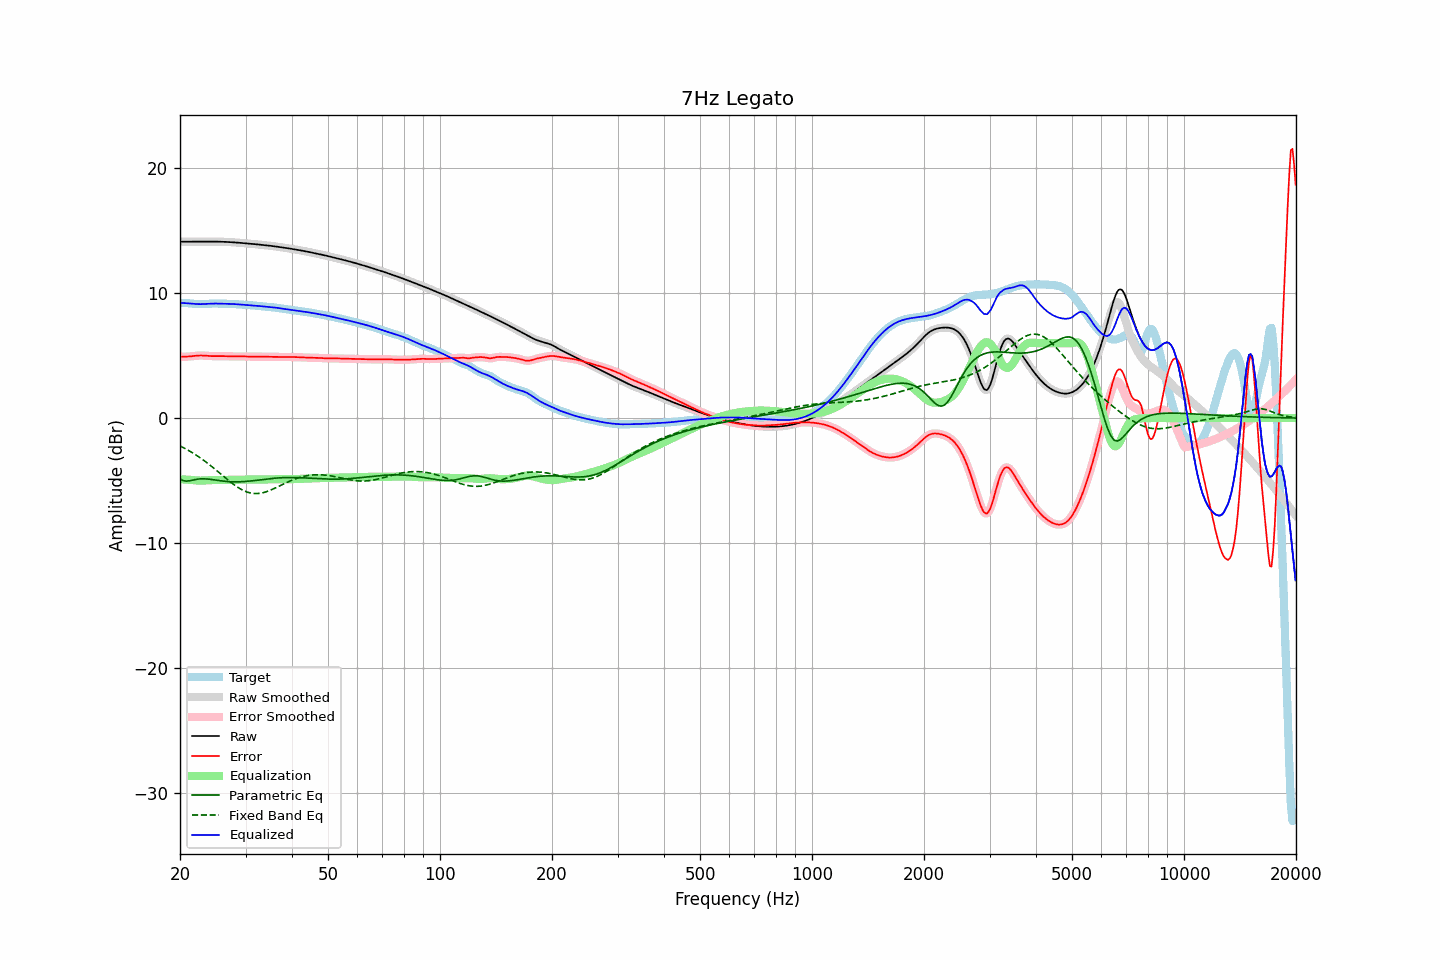

Source data for this figure (header and first rows):
frequency, raw, error, smoothed, error_smoothed, equalization, parametric_eq, fixed_band_eq, equalized_raw, equalized_smoothed, target
20.00, 14.13, 4.91, 14.13, 4.91, -4.90, -4.87, -2.23, 9.23, 9.23, 9.22
20.20, 14.13, 4.91, 14.13, 4.91, -4.91, -4.94, -2.30, 9.22, 9.22, 9.22
20.40, 14.13, 4.91, 14.13, 4.91, -4.91, -5.01, -2.36, 9.22, 9.22, 9.22
20.61, 14.13, 4.92, 14.13, 4.92, -4.92, -5.03, -2.43, 9.21, 9.21, 9.22
20.81, 14.13, 4.92, 14.13, 4.92, -4.93, -5.05, -2.50, 9.20, 9.20, 9.21
21.02, 14.13, 4.93, 14.13, 4.93, -4.94, -5.04, -2.57, 9.19, 9.19, 9.20
21.23, 14.13, 4.94, 14.13, 4.94, -4.95, -5.03, -2.64, 9.18, 9.18, 9.19
21.44, 14.13, 4.95, 14.13, 4.95, -4.96, -5.00, -2.72, 9.18, 9.18, 9.18
21.66, 14.13, 4.97, 14.13, 4.97, -4.97, -4.97, -2.80, 9.16, 9.16, 9.16
21.87, 14.13, 4.98, 14.13, 4.98, -4.98, -4.94, -2.88, 9.15, 9.15, 9.15
22.09, 14.13, 5.00, 14.13, 5.00, -4.99, -4.91, -2.96, 9.14, 9.14, 9.14
22.31, 14.14, 5.01, 14.14, 5.01, -5.00, -4.90, -3.05, 9.13, 9.13, 9.13
22.54, 14.14, 5.01, 14.14, 5.01, -5.01, -4.88, -3.13, 9.13, 9.13, 9.12
22.76, 14.14, 5.02, 14.14, 5.02, -5.01, -4.87, -3.22, 9.13, 9.13, 9.12
22.99, 14.14, 5.01, 14.14, 5.01, -5.01, -4.86, -3.31, 9.13, 9.13, 9.13
23.22, 14.14, 5.01, 14.14, 5.01, -5.00, -4.87, -3.41, 9.14, 9.14, 9.13
23.45, 14.14, 5.00, 14.14, 5.00, -5.00, -4.87, -3.50, 9.14, 9.14, 9.14
23.69, 14.14, 4.99, 14.14, 4.99, -4.99, -4.88, -3.60, 9.15, 9.15, 9.16
23.92, 14.14, 4.98, 14.14, 4.98, -4.98, -4.89, -3.70, 9.16, 9.16, 9.17
24.16, 14.14, 4.97, 14.14, 4.97, -4.97, -4.91, -3.80, 9.17, 9.17, 9.17
24.40, 14.14, 4.96, 14.14, 4.96, -4.97, -4.93, -3.90, 9.17, 9.17, 9.18
24.65, 14.14, 4.96, 14.14, 4.96, -4.96, -4.94, -4.01, 9.18, 9.18, 9.18
24.89, 14.14, 4.96, 14.14, 4.96, -4.96, -4.96, -4.12, 9.18, 9.18, 9.18
25.14, 14.14, 4.96, 14.14, 4.96, -4.96, -4.98, -4.22, 9.17, 9.17, 9.17
25.39, 14.13, 4.97, 14.13, 4.96, -4.96, -5.00, -4.33, 9.17, 9.17, 9.17
25.65, 14.13, 4.97, 14.13, 4.97, -4.96, -5.02, -4.44, 9.17, 9.17, 9.16
25.91, 14.13, 4.97, 14.13, 4.97, -4.96, -5.04, -4.55, 9.17, 9.17, 9.16
26.16, 14.12, 4.96, 14.12, 4.96, -4.96, -5.05, -4.66, 9.16, 9.16, 9.16
26.43, 14.12, 4.96, 14.12, 4.96, -4.96, -5.07, -4.76, 9.16, 9.16, 9.16
26.69, 14.11, 4.95, 14.11, 4.95, -4.95, -5.08, -4.87, 9.16, 9.16, 9.16
26.96, 14.11, 4.95, 14.11, 4.95, -4.95, -5.09, -4.98, 9.16, 9.16, 9.16
27.23, 14.10, 4.94, 14.10, 4.94, -4.95, -5.10, -5.08, 9.15, 9.15, 9.16
27.50, 14.09, 4.94, 14.09, 4.94, -4.94, -5.11, -5.18, 9.15, 9.15, 9.15
27.77, 14.08, 4.94, 14.08, 4.94, -4.94, -5.11, -5.28, 9.14, 9.14, 9.14
28.05, 14.07, 4.94, 14.07, 4.94, -4.94, -5.11, -5.37, 9.13, 9.13, 9.13
28.33, 14.07, 4.94, 14.07, 4.94, -4.94, -5.11, -5.46, 9.12, 9.12, 9.12
28.62, 14.06, 4.94, 14.06, 4.94, -4.94, -5.11, -5.55, 9.11, 9.11, 9.11
28.90, 14.04, 4.94, 14.04, 4.94, -4.94, -5.11, -5.63, 9.10, 9.10, 9.10
29.19, 14.03, 4.94, 14.03, 4.94, -4.94, -5.10, -5.71, 9.09, 9.09, 9.09
29.48, 14.02, 4.94, 14.02, 4.94, -4.94, -5.10, -5.77, 9.08, 9.08, 9.08
29.78, 14.01, 4.94, 14.01, 4.94, -4.94, -5.09, -5.84, 9.07, 9.07, 9.07
30.08, 14.00, 4.93, 14.00, 4.93, -4.93, -5.08, -5.89, 9.07, 9.07, 9.07
30.38, 13.99, 4.93, 13.99, 4.93, -4.93, -5.06, -5.94, 9.06, 9.06, 9.06
30.68, 13.98, 4.93, 13.98, 4.93, -4.93, -5.05, -5.97, 9.05, 9.05, 9.05
30.99, 13.96, 4.92, 13.96, 4.92, -4.92, -5.04, -6.01, 9.04, 9.04, 9.04
31.30, 13.95, 4.92, 13.95, 4.92, -4.92, -5.02, -6.03, 9.03, 9.03, 9.03
31.61, 13.94, 4.92, 13.94, 4.92, -4.92, -5.01, -6.04, 9.02, 9.02, 9.02
31.93, 13.93, 4.92, 13.93, 4.92, -4.92, -4.99, -6.05, 9.01, 9.01, 9.01
32.24, 13.92, 4.92, 13.92, 4.92, -4.92, -4.98, -6.05, 8.99, 8.99, 8.99
32.57, 13.90, 4.92, 13.90, 4.92, -4.92, -4.96, -6.04, 8.98, 8.98, 8.98
32.89, 13.89, 4.92, 13.89, 4.92, -4.92, -4.94, -6.02, 8.97, 8.97, 8.97
33.22, 13.88, 4.92, 13.88, 4.92, -4.92, -4.93, -5.99, 8.96, 8.96, 8.95
33.55, 13.86, 4.92, 13.86, 4.92, -4.92, -4.91, -5.97, 8.94, 8.94, 8.94
33.89, 13.85, 4.92, 13.85, 4.92, -4.92, -4.90, -5.93, 8.93, 8.93, 8.93
34.23, 13.84, 4.91, 13.84, 4.91, -4.91, -4.88, -5.89, 8.92, 8.92, 8.92
34.57, 13.82, 4.91, 13.82, 4.91, -4.91, -4.87, -5.84, 8.91, 8.91, 8.91
34.92, 13.81, 4.91, 13.81, 4.91, -4.91, -4.85, -5.79, 8.90, 8.90, 8.90
35.27, 13.79, 4.90, 13.79, 4.90, -4.91, -4.84, -5.73, 8.88, 8.88, 8.89
35.62, 13.77, 4.90, 13.77, 4.90, -4.90, -4.83, -5.68, 8.87, 8.87, 8.87
35.97, 13.76, 4.90, 13.76, 4.90, -4.90, -4.82, -5.62, 8.86, 8.86, 8.86
... 635 more rows
